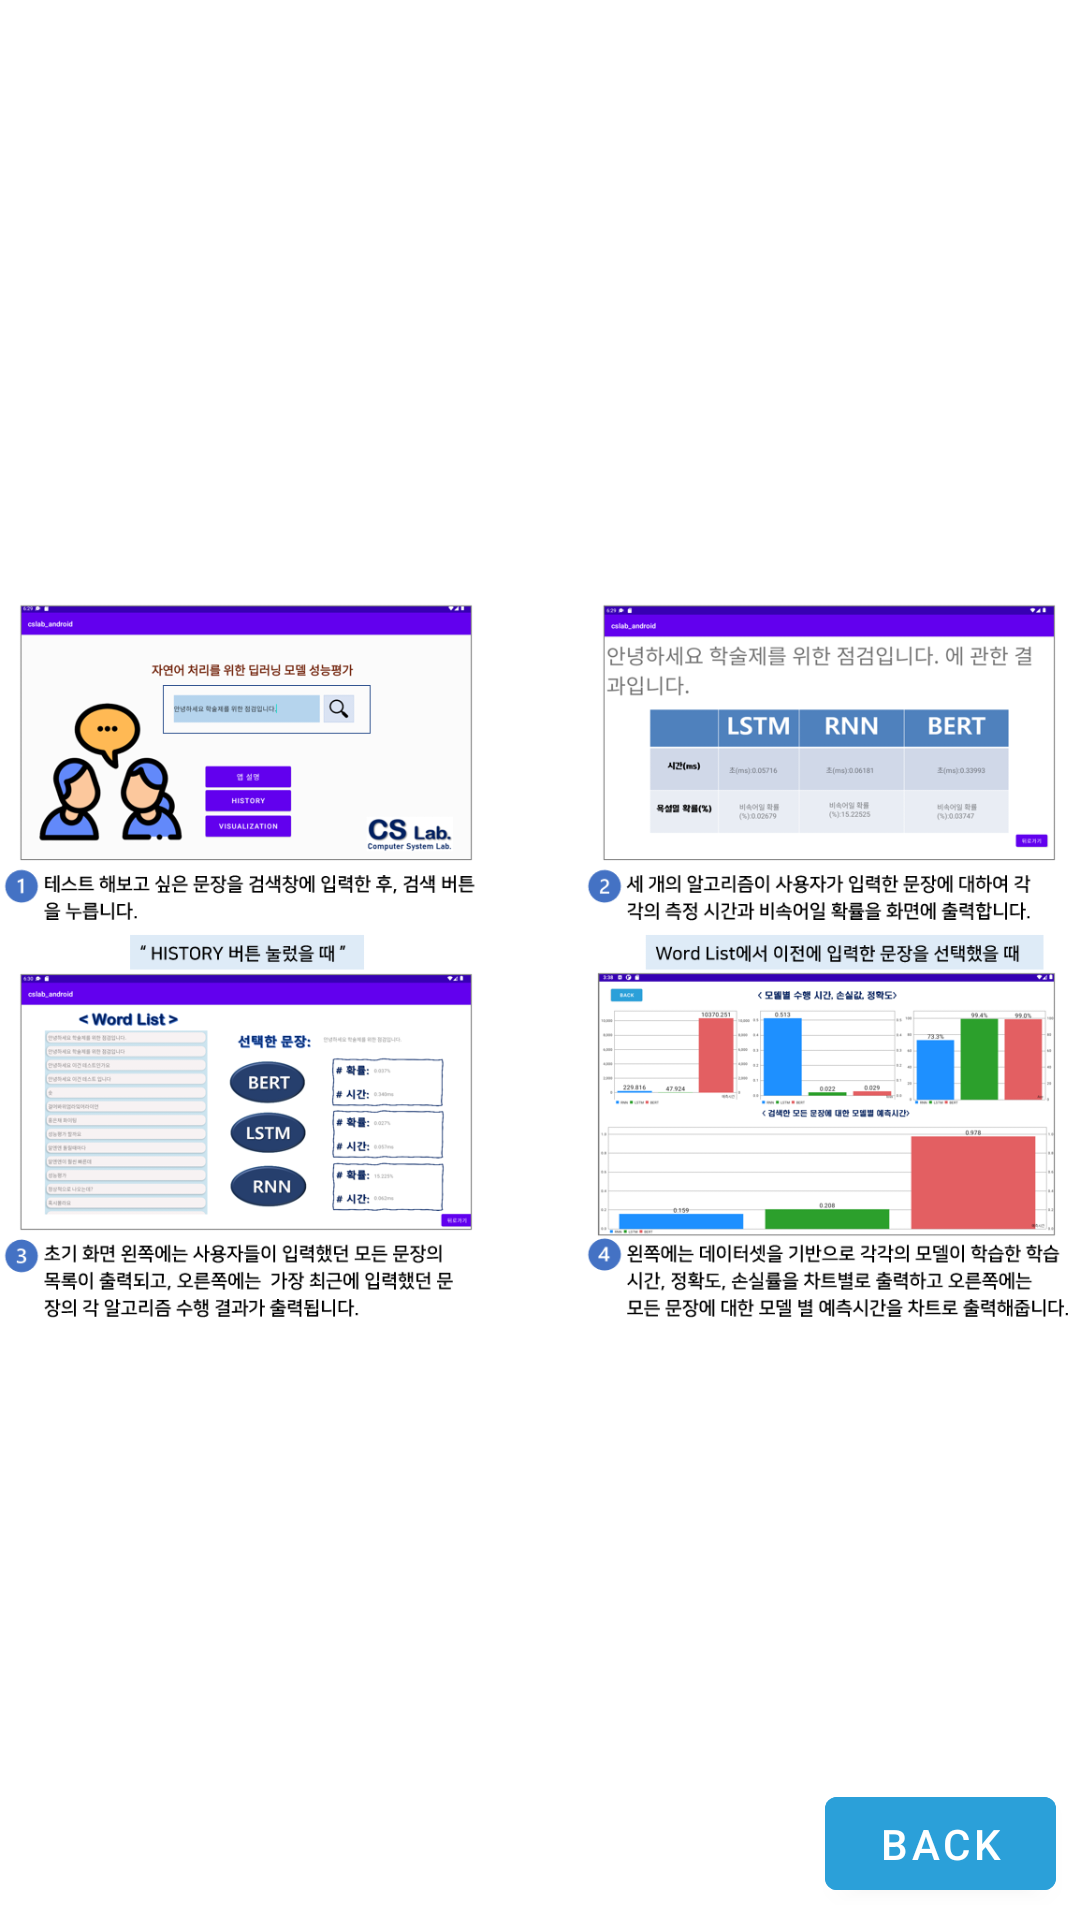

Android layout source for this screen:
<!-- AndroidManifest.xml: application theme Theme.Cslab_android -->
<!-- res/layout/desc.xml -->
<?xml version="1.0" encoding="utf-8"?>
<androidx.constraintlayout.widget.ConstraintLayout xmlns:android="http://schemas.android.com/apk/res/android"
    xmlns:app="http://schemas.android.com/apk/res-auto"
    xmlns:tools="http://schemas.android.com/tools"
    android:layout_width="match_parent"
    android:layout_height="match_parent">

    <Button
        android:id="@+id/button"
        android:layout_width="77dp"
        android:layout_height="43dp"
        android:layout_marginEnd="8dp"
        android:layout_marginBottom="4dp"
        android:backgroundTint="#2BA0D9"
        android:text="Back"
        app:layout_constraintBottom_toBottomOf="parent"
        app:layout_constraintEnd_toEndOf="parent" />

    <ImageView
        android:id="@+id/imageView7"
        android:layout_width="wrap_content"
        android:layout_height="wrap_content"
        android:layout_marginTop="1dp"
        app:layout_constraintEnd_toEndOf="parent"
        app:layout_constraintStart_toStartOf="parent"
        app:layout_constraintTop_toTopOf="parent"
        app:srcCompat="@drawable/desc" />

</androidx.constraintlayout.widget.ConstraintLayout>
<!-- resources referenced by this layout -->
<resources>
  <!-- drawable desc: png bitmap (drawable, 195494 bytes) -->
  <style name="Theme.Cslab_android" parent="Theme.MaterialComponents.DayNight.DarkActionBar">
          
          <item name="colorPrimary">@color/purple_500</item>
          <item name="colorPrimaryVariant">@color/purple_700</item>
          <item name="colorOnPrimary">@color/white</item>
          
          <item name="colorSecondary">@color/teal_200</item>
          <item name="colorSecondaryVariant">@color/teal_700</item>
          <item name="colorOnSecondary">@color/black</item>
          
          <item name="android:statusBarColor" tools:targetApi="l">?attr/colorPrimaryVariant</item>
          <item name="windowActionBar">false</item>
          <item name="windowNoTitle">true</item>
          
      </style>
  <!-- not gathered from this repository: default colours our renderer supplied (Android Studio template values) -->
  <color name="purple_500">#FF6200EE</color>
  <color name="purple_700">#FF3700B3</color>
  <color name="teal_200">#FF03DAC5</color>
  <color name="teal_700">#FF018786</color>
  <color name="black">#FF000000</color>
  <color name="white">#FFFFFFFF</color>
</resources>
